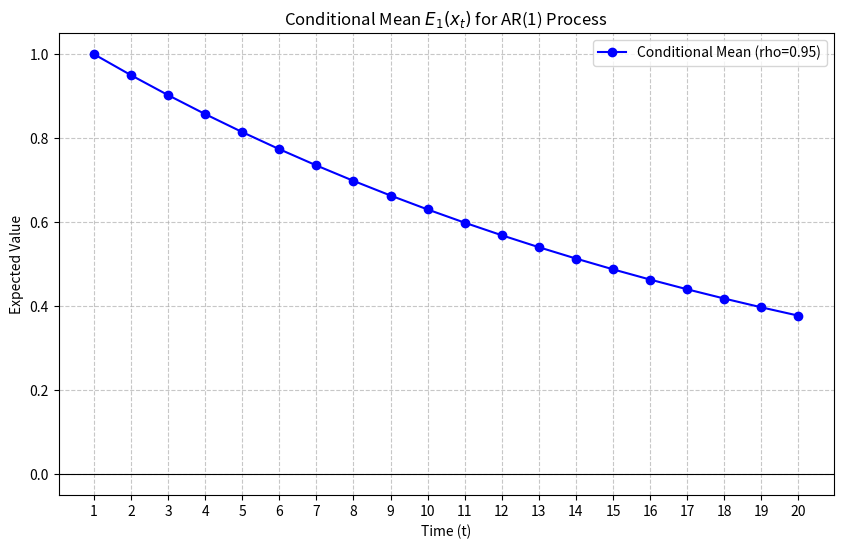
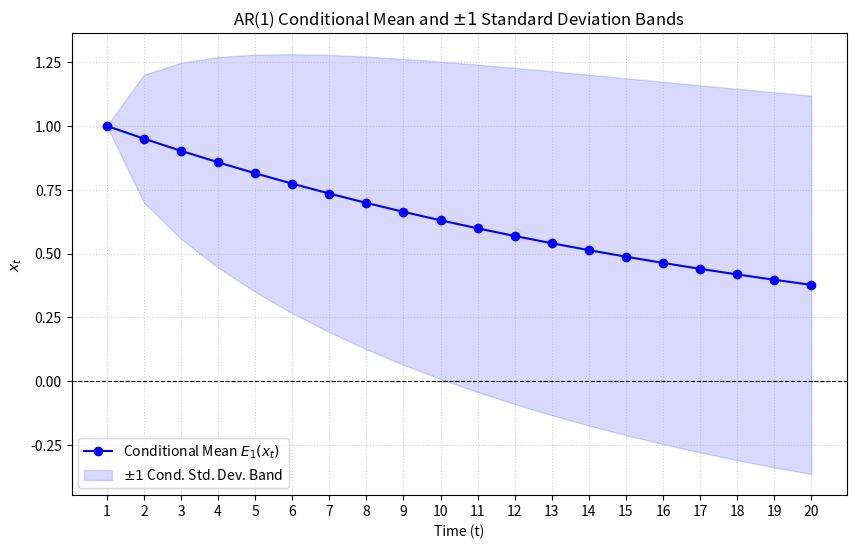
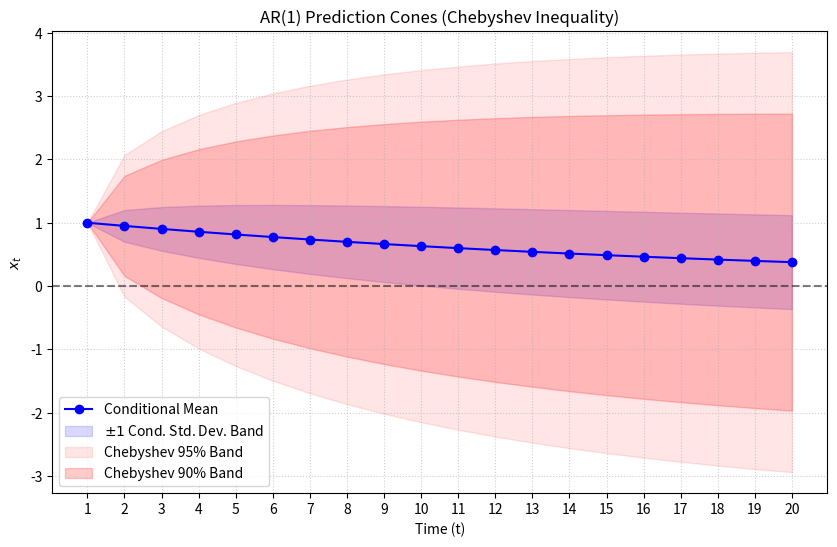
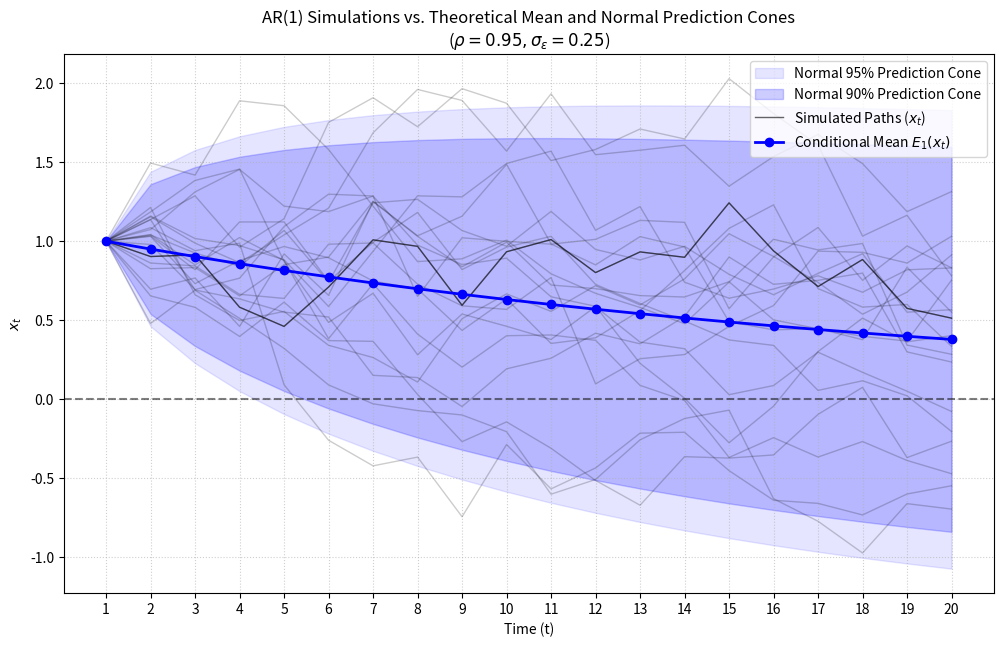

Source code (Python) for these figures, in order:
# Author : Jean de Biolley


# The following code simulates and plots the conditional mean (Q1.c.i), 1 standard deviation bands (Q1.c.ii), 
# Chebyshev versus normal prediction cones (Q1.c.iii), and 20 realization paths for 
# an AR(1) stock price process (Q1.c.iv).   


############# Q1.c.i##############

import numpy as np
import matplotlib.pyplot as plt

rho = 0.95
x1 = 1
t_max = 20

t_values = np.arange(1, t_max + 1)

conditional_means = [x1 * (rho**(t - 1)) for t in t_values]

plt.figure(figsize=(10, 6))
plt.plot(t_values, conditional_means, marker='o', linestyle='-', color='b', label=f'Conditional Mean (rho={rho})')

plt.title('Conditional Mean $E_1(x_t)$ for AR(1) Process')
plt.xlabel('Time (t)')
plt.ylabel('Expected Value')
plt.xticks(t_values)
plt.grid(True, linestyle='--', alpha=0.7)
plt.axhline(0, color='black', linewidth=0.8) # Long-run mean
plt.legend()

plt.show()


###########3 Q1.c.ii ##############

sigma_eps = 0.25

cond_mean = x1 * (rho**(t_values - 1))

cond_var = (sigma_eps**2) * (1 - rho**(2 * (t_values - 1))) / (1 - rho**2)
cond_std = np.sqrt(cond_var)

plt.figure(figsize=(10, 6))
plt.plot(t_values, cond_mean, marker='o', label='Conditional Mean $E_1(x_t)$', color='blue')

plt.fill_between(t_values, cond_mean - cond_std, cond_mean + cond_std, 
                 color='blue', alpha=0.15, label=r'$\pm 1$ Cond. Std. Dev. Band')

plt.axhline(0, color='black', linestyle='--', linewidth=0.8)
plt.title(r'AR(1) Conditional Mean and $\pm 1$ Standard Deviation Bands')
plt.xlabel('Time (t)')
plt.ylabel('$x_t$')
plt.xticks(t_values)
plt.grid(True, linestyle=':', alpha=0.6)
plt.legend()

plt.show()

####### Q1.c.iii ##############


k95 = 1 / np.sqrt(0.05)  
k90 = 1 / np.sqrt(0.10)  

plt.figure(figsize=(10, 6))

plt.plot(t_values, cond_mean, marker='o', color='blue', label='Conditional Mean')
plt.fill_between(t_values, cond_mean - cond_std, cond_mean + cond_std, 
                 color='blue', alpha=0.15, label=r'$\pm 1$ Cond. Std. Dev. Band')

plt.fill_between(t_values, cond_mean - k95*cond_std, cond_mean + k95*cond_std, 
                 color='red', alpha=0.1, label='Chebyshev 95% Band')

plt.fill_between(t_values, cond_mean - k90*cond_std, cond_mean + k90*cond_std, 
                 color='red', alpha=0.2, label='Chebyshev 90% Band')

plt.title('AR(1) Prediction Cones (Chebyshev Inequality)')
plt.xlabel('Time (t)')
plt.ylabel('$x_t$')
plt.axhline(0, color='black', linestyle='--', alpha=0.5)
plt.xticks(t_values)
plt.grid(True, linestyle=':', alpha=0.6)
plt.legend()

plt.show()

####### Q1.c.iv ##############

num_simulations = 20

z95 = 1.96  # 95% confidence
z90 = 1.645 # 90% confidence

all_sims = np.zeros((num_simulations, t_max))
all_sims[:, 0] = x1 

for i in range(num_simulations):
    for t in range(1, t_max):
        epsilon = np.random.normal(0, sigma_eps)
        all_sims[i, t] = rho * all_sims[i, t-1] + epsilon

plt.figure(figsize=(12, 7))

plt.fill_between(t_values, cond_mean - z95*cond_std, cond_mean + z95*cond_std, 
                 color='blue', alpha=0.1, label='Normal 95% Prediction Cone')
plt.fill_between(t_values, cond_mean - z90*cond_std, cond_mean + z90*cond_std, 
                 color='blue', alpha=0.2, label='Normal 90% Prediction Cone')

for i in range(num_simulations):
    plt.plot(t_values, all_sims[i, :], color='black', alpha=0.2, linewidth=1)

plt.plot(t_values, all_sims[0, :], color='black', alpha=0.6, linewidth=1, label='Simulated Paths ($x_t$)')
plt.plot(t_values, cond_mean, marker='o', color='blue', linewidth=2, label='Conditional Mean $E_1(x_t)$')

plt.title(f'AR(1) Simulations vs. Theoretical Mean and Normal Prediction Cones\n($\\rho={rho}, \\sigma_\\epsilon={sigma_eps}$)')
plt.xlabel('Time (t)')
plt.ylabel('$x_t$')
plt.axhline(0, color='black', linestyle='--', alpha=0.5)
plt.xticks(t_values)
plt.grid(True, linestyle=':', alpha=0.6)
plt.legend(loc='upper right')

plt.show()
